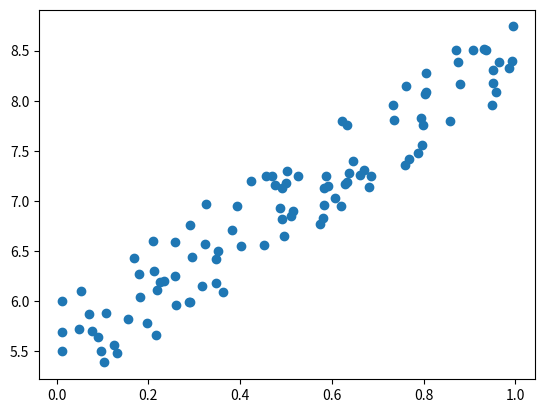

The script that saved this image:
import numpy as np
import matplotlib.pyplot as plt

X = np.random.rand(100,1)

Y = 5 + 3 * X + np.random.rand(100,1)

plt.scatter(X,Y)
